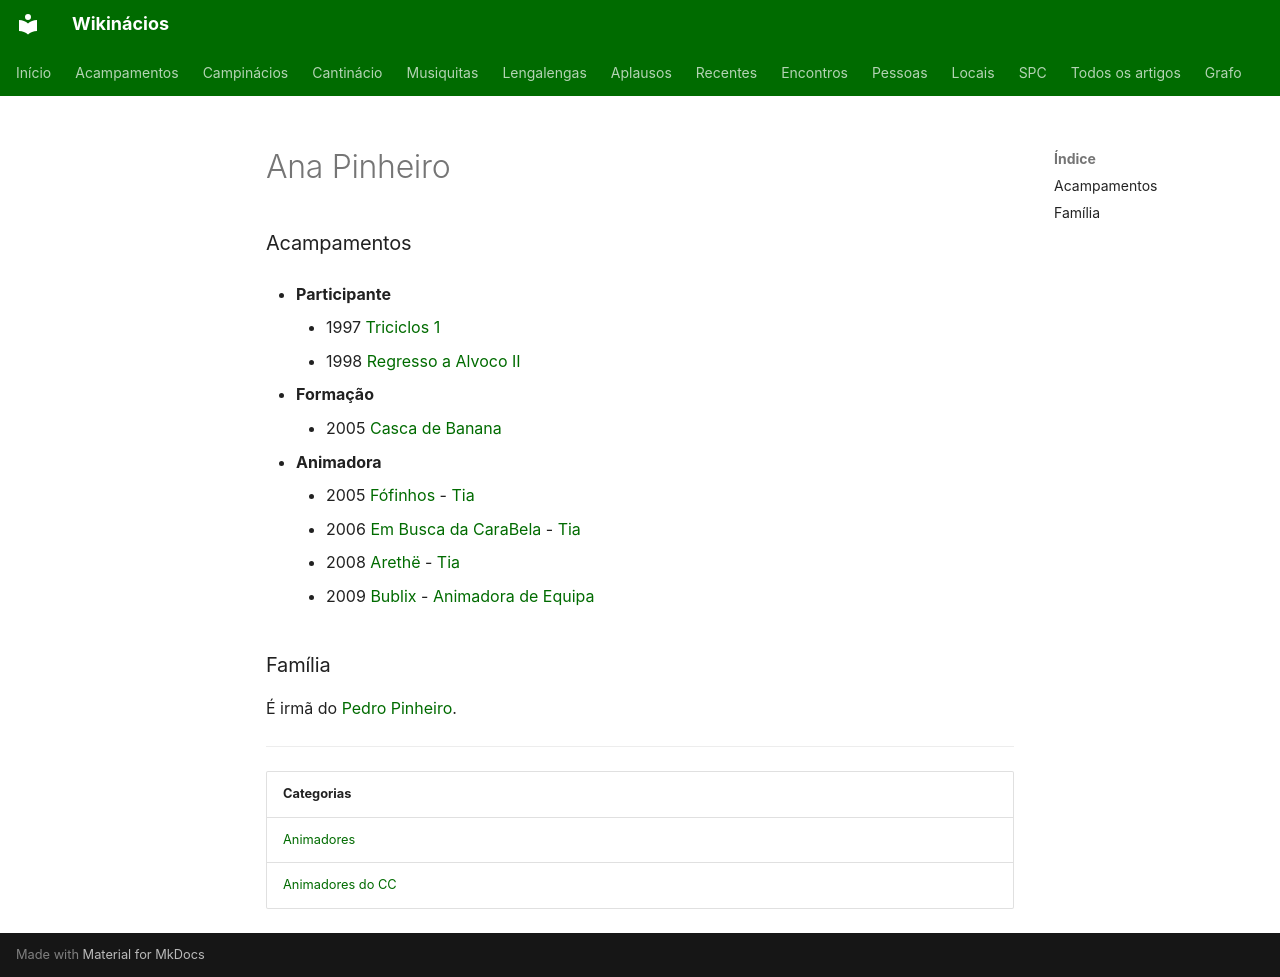

repository: neteinstein/Campinacios · page: Pessoas/A/Ana Pinheiro.html · generator: mkdocs

# Ana Pinheiro

### Acampamentos

- **Participante**
    - 1997 [Triciclos 1](../../Acampamentos/1997/Triciclos%201.md)
    - 1998 [Regresso a Alvoco II](../../Acampamentos/1998/Regresso%20a%20Alvoco%20II.md)

- **Formação**
    - 2005 [Casca de Banana](../../Acampamentos/2005/Casca%20de%20Banana.md)

- **Animadora**
    - 2005 [Fófinhos](../../Acampamentos/2005/F%C3%B3finhos.md) - [Tia](../../Cargos/Tio.md)
    - 2006 [Em Busca da CaraBela](../../Acampamentos/2006/Em%20Busca%20da%20CaraBela.md) - [Tia](../../Cargos/Tio.md)
    - 2008 [Arethë](../../Acampamentos/2008/Areth%C3%AB.md) - [Tia](../../Cargos/Tio.md)
    - 2009 [Bublix](../../Acampamentos/2009/Bublix.md) - [Animadora de Equipa](../../Cargos/Animador%20de%20Equipa.md)

### Família

É irmã do [Pedro Pinheiro](../P/Pedro%20Pinheiro.md).

---

| Categorias |
| --- |
| [Animadores](../../Categorias/Animadores.md) |
| [Animadores do CC](../../Categorias/Animadores%20do%20CC.md) |
